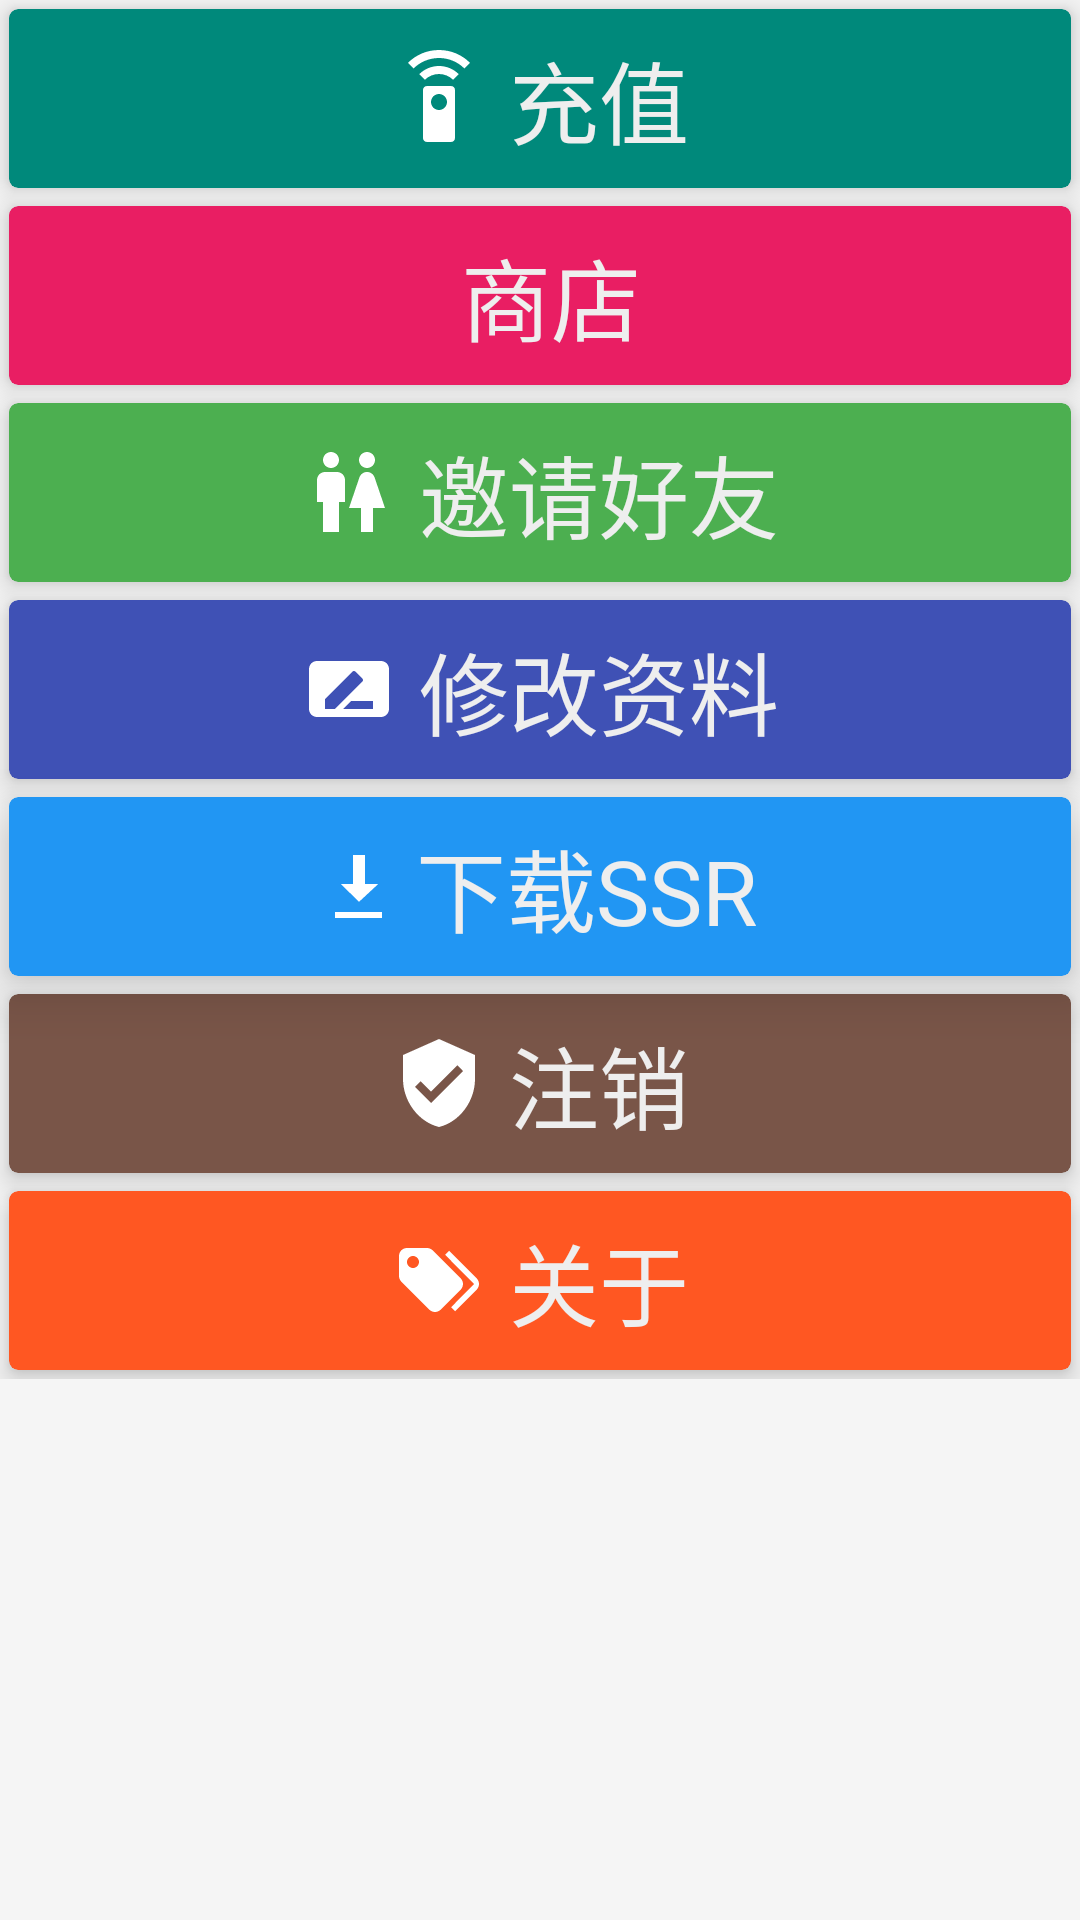

Android layout source for this screen:
<!-- AndroidManifest.xml: application theme AppTheme -->
<!-- res/layout/fragment_more.xml -->
<?xml version="1.0" encoding="utf-8"?>

<ScrollView
    xmlns:android="http://schemas.android.com/apk/res/android"
    xmlns:app="http://schemas.android.com/apk/res-auto"
    android:layout_width="match_parent"
    android:layout_height="match_parent">

    <LinearLayout
        android:layout_width="match_parent"
        android:layout_height="match_parent"
        android:orientation="vertical">

        <android.support.v7.widget.CardView
            xmlns:app="http://schemas.android.com/apk/res-auto"
            android:id="@+id/btn_topay"
            android:layout_width="match_parent"
            android:layout_height="wrap_content"
            android:layout_margin="3dp"
            android:clickable="true"
            android:foreground="?android:attr/selectableItemBackground"
            app:cardBackgroundColor="#00897B"
            app:cardCornerRadius="3dp"
            app:cardElevation="5dp">

            <TextView
                android:layout_width="wrap_content"
                android:layout_height="wrap_content"
                android:layout_gravity="center"
                android:layout_margin="8dp"
                android:layout_marginLeft="18dp"
                android:drawableLeft="@drawable/ic_remote"
                android:gravity="center"
                android:text=" 充值"
                android:textColor="#EEEEEE"
                android:textSize="30sp"/>
        </android.support.v7.widget.CardView>

        <android.support.v7.widget.CardView
            xmlns:app="http://schemas.android.com/apk/res-auto"
            android:id="@+id/btn_toshop"
            android:layout_width="match_parent"
            android:layout_height="wrap_content"
            android:layout_margin="3dp"
            android:clickable="true"
            android:foreground="?android:attr/selectableItemBackground"
            app:cardBackgroundColor="#E91E63"
            app:cardCornerRadius="3dp"
            app:cardElevation="5dp">

            <TextView
                android:layout_width="wrap_content"
                android:layout_height="wrap_content"
                android:layout_gravity="center"
                android:layout_margin="8dp"
                android:layout_marginLeft="18dp"
                android:drawableLeft="@drawable/ic_shop_white_48dp"
                android:gravity="center"
                android:text=" 商店"
                android:textColor="#EEEEEE"
                android:textSize="30sp"/>
        </android.support.v7.widget.CardView>

        <android.support.v7.widget.CardView
            xmlns:app="http://schemas.android.com/apk/res-auto"
            android:id="@+id/btn_toinvite"
            android:layout_width="match_parent"
            android:layout_height="wrap_content"
            android:layout_margin="3dp"
            android:clickable="true"
            android:foreground="?android:attr/selectableItemBackground"
            app:cardBackgroundColor="#4CAF50"
            app:cardCornerRadius="3dp"
            app:cardElevation="5dp">

            <TextView
                android:layout_width="wrap_content"
                android:layout_height="wrap_content"
                android:layout_gravity="center"
                android:layout_margin="8dp"
                android:layout_marginLeft="18dp"
                android:drawableLeft="@drawable/ic_human_male_female"
                android:gravity="center"
                android:text=" 邀请好友"
                android:textColor="#EEEEEE"
                android:textSize="30sp"/>
        </android.support.v7.widget.CardView>

        <android.support.v7.widget.CardView
            xmlns:app="http://schemas.android.com/apk/res-auto"
            android:id="@+id/btn_toedit"
            android:layout_width="match_parent"
            android:layout_height="wrap_content"
            android:layout_margin="3dp"
            android:clickable="true"
            android:foreground="?android:attr/selectableItemBackground"
            app:cardBackgroundColor="#3F51B5"
            app:cardCornerRadius="3dp"
            app:cardElevation="5dp">

            <TextView
                android:layout_width="wrap_content"
                android:layout_height="wrap_content"
                android:layout_gravity="center"
                android:layout_margin="8dp"
                android:layout_marginLeft="18dp"
                android:drawableLeft="@drawable/ic_transcribe"
                android:gravity="center"
                android:text=" 修改资料"
                android:textColor="#EEEEEE"
                android:textSize="30sp"/>
        </android.support.v7.widget.CardView>

        <android.support.v7.widget.CardView
            xmlns:app="http://schemas.android.com/apk/res-auto"
            android:id="@+id/btn_download"
            android:layout_width="match_parent"
            android:layout_height="wrap_content"
            android:layout_margin="3dp"
            android:clickable="true"
            android:foreground="?android:attr/selectableItemBackground"
            app:cardBackgroundColor="#2196f3"
            app:cardCornerRadius="3dp"
            app:cardElevation="10dp">

            <TextView
                android:layout_width="wrap_content"
                android:layout_height="wrap_content"
                android:layout_gravity="center"
                android:layout_margin="8dp"
                android:layout_marginLeft="18dp"
                android:drawableLeft="@android:drawable/stat_sys_download"
                android:gravity="center_vertical"
                android:text=" 下载SSR"
                android:textColor="#EEEEEE"
                android:textSize="30sp"/>
        </android.support.v7.widget.CardView>

        <android.support.v7.widget.CardView

            xmlns:app="http://schemas.android.com/apk/res-auto"
            android:id="@+id/btn_signout"
            android:layout_width="match_parent"
            android:layout_height="wrap_content"
            android:layout_margin="3dp"
            android:clickable="true"
            android:foreground="?android:attr/selectableItemBackground"
            app:cardBackgroundColor="#795548"
            app:cardCornerRadius="3dp"
            app:cardElevation="5dp">

            <TextView
                android:layout_width="wrap_content"
                android:layout_height="wrap_content"
                android:layout_gravity="center"
                android:layout_margin="8dp"
                android:layout_marginLeft="18dp"
                android:drawableLeft="@drawable/ic_verified"
                android:gravity="center"
                android:text=" 注销"
                android:textColor="#EEEEEE"
                android:textSize="30sp"/>
        </android.support.v7.widget.CardView>

        <android.support.v7.widget.CardView
            xmlns:app="http://schemas.android.com/apk/res-auto"
            android:id="@+id/btn_toabout"
            android:layout_width="match_parent"
            android:layout_height="wrap_content"
            android:layout_margin="3dp"
            android:clickable="true"

            android:foreground="?android:attr/selectableItemBackground"
            app:cardBackgroundColor="#FF5722"
            app:cardCornerRadius="3dp"
            app:cardElevation="5dp">

            <TextView
                android:layout_width="wrap_content"
                android:layout_height="wrap_content"
                android:layout_gravity="center"
                android:layout_margin="8dp"
                android:layout_marginLeft="18dp"
                android:drawableLeft="@drawable/ic_tag_multiple"
                android:gravity="center"
                android:text=" 关于"
                android:textColor="#EEEEEE"
                android:textSize="30sp"/>
        </android.support.v7.widget.CardView>
    </LinearLayout>
</ScrollView>
<!-- resources referenced by this layout -->
<resources>
  <!-- drawable ic_human_male_female: png bitmap (drawable-hdpi, 438 bytes) -->
  <!-- drawable ic_remote: png bitmap (drawable-hdpi, 531 bytes) -->
  <!-- drawable ic_tag_multiple: png bitmap (drawable-hdpi, 427 bytes) -->
  <!-- drawable ic_transcribe: png bitmap (drawable-hdpi, 385 bytes) -->
  <!-- drawable ic_verified: png bitmap (drawable-hdpi, 584 bytes) -->
  <style name="AppTheme" parent="Theme.AppCompat.Light.DarkActionBar">
          <item name="colorControlHighlight">#0000AA</item>
          <item name="colorPrimary">#0fb73d</item>
          <item name="colorPrimaryDark">#0ba823</item>
          <item name="colorAccent">#FF4081</item>
          
          <item name="android:windowBackground">@color/window_background</item>
      </style>
  <color name="window_background">#FFF5F5F5</color>
</resources>
